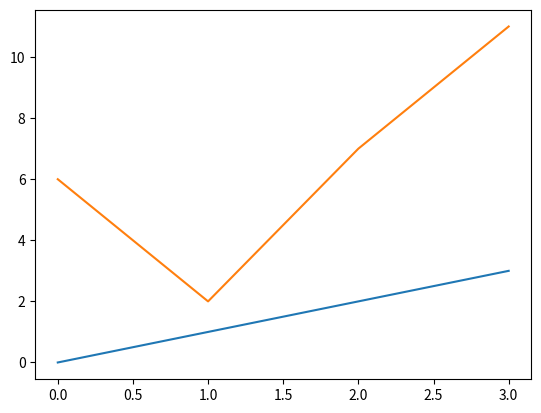

Python code for this plot:
import matplotlib.pyplot as plt
import numpy as np
x1=np.array([0,1,2,3])
y1=np.array([3,8,1,10])
#plt.plot(x1)
#plt.plot(x2)
#plt.show
x2=np.array([0,1,2,3])
y2=np.array([6,2,7,11])
plt.plot(x2)
plt.plot(y2)
plt.show()
